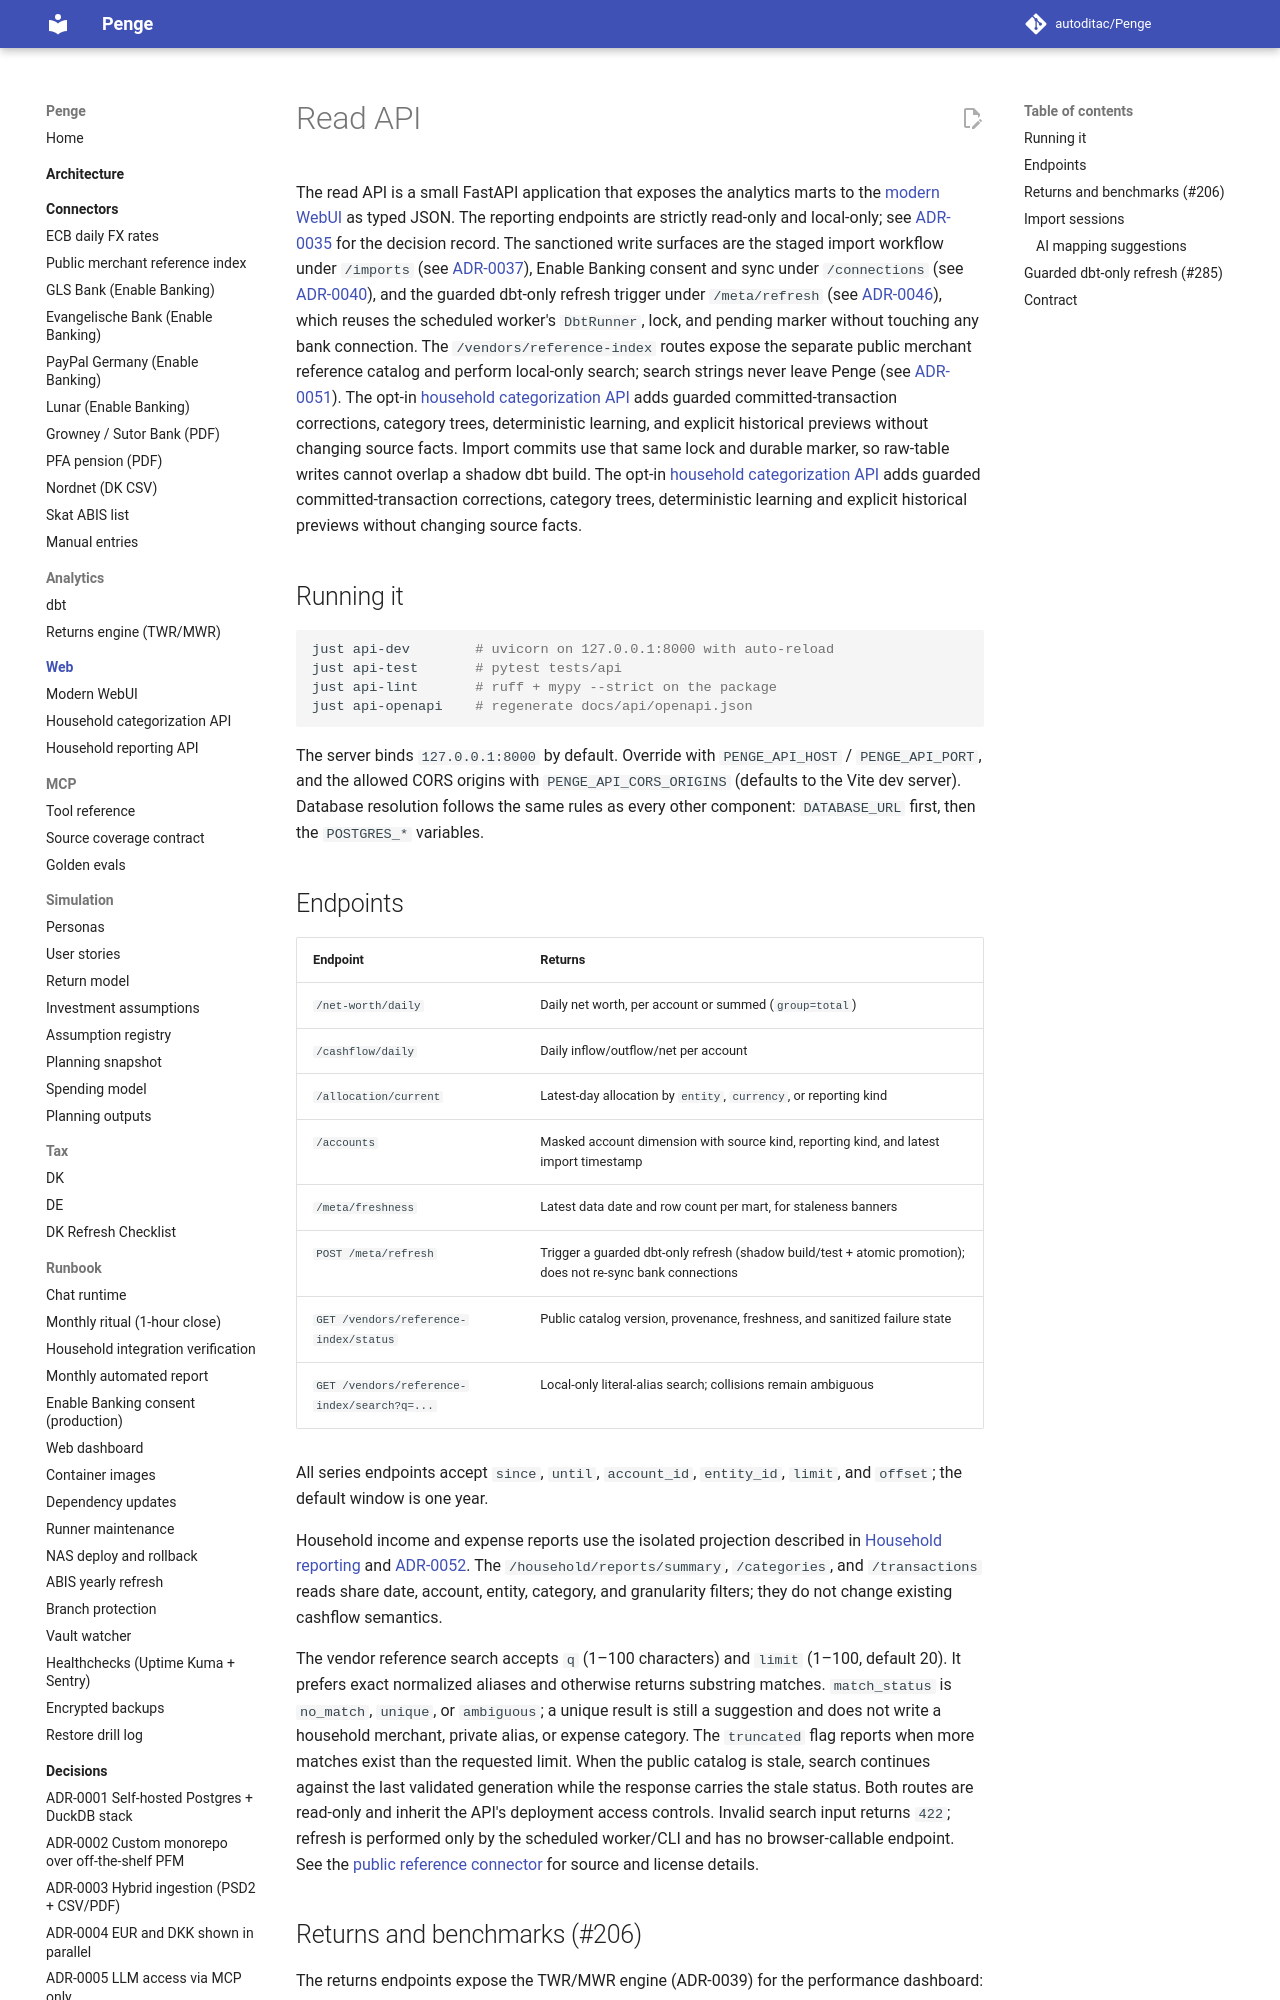

repository: autoditac/Penge · page: api/index.html · generator: mkdocs

# Read API

The read API is a small FastAPI application that exposes the analytics marts
to the [modern WebUI](../web/modern-webui.md) as typed JSON.
The reporting endpoints are strictly read-only and local-only; see
[ADR-0035](../decisions/0035-fastapi-read-api.md) for the decision record.
The sanctioned write surfaces are the staged import workflow under `/imports`
(see [ADR-0037](../decisions/0037-staged-import-sessions.md)), Enable Banking
consent and sync under `/connections` (see
[ADR-0040](../decisions/0040-in-app-enable-banking-consent-flow.md)), and the guarded
dbt-only refresh trigger under `/meta/refresh`
(see [ADR-0046](../decisions/0046-scheduled-enable-banking-net-worth-refresh.md)),
which reuses the scheduled worker's `DbtRunner`, lock, and pending marker
without touching any bank connection.
The `/vendors/reference-index` routes expose the separate public merchant
reference catalog and perform local-only search; search strings never leave
Penge (see [ADR-0051](../decisions/0051-public-merchant-reference-index.md)).
The opt-in [household categorization API](household.md) adds guarded
committed-transaction corrections, category trees, deterministic learning,
and explicit historical previews without changing source facts.
Import commits use that same lock and durable marker, so raw-table writes
cannot overlap a shadow dbt build.
The opt-in [household categorization API](household.md) adds guarded committed-transaction corrections, category trees, deterministic learning and explicit historical previews without changing source facts.

## Running it

```bash
just api-dev        # uvicorn on 127.0.0.1:8000 with auto-reload
just api-test       # pytest tests/api
just api-lint       # ruff + mypy --strict on the package
just api-openapi    # regenerate docs/api/openapi.json
```

The server binds `127.0.0.1:8000` by default.
Override with `PENGE_API_HOST` / `PENGE_API_PORT`, and the allowed CORS
origins with `PENGE_API_CORS_ORIGINS` (defaults to the Vite dev server).
Database resolution follows the same rules as every other component:
`DATABASE_URL` first, then the `POSTGRES_*` variables.

## Endpoints

| Endpoint              | Returns                                                          |
| --------------------- | ---------------------------------------------------------------- |
| `/net-worth/daily`    | Daily net worth, per account or summed (`group=total`)           |
| `/cashflow/daily`     | Daily inflow/outflow/net per account                             |
| `/allocation/current` | Latest-day allocation by `entity`, `currency`, or reporting kind |
| `/accounts`           | Masked account dimension with source kind, reporting kind, and latest import timestamp |
| `/meta/freshness`     | Latest data date and row count per mart, for staleness banners   |
| `POST /meta/refresh`  | Trigger a guarded dbt-only refresh (shadow build/test + atomic promotion); does not re-sync bank connections |
| `GET /vendors/reference-index/status` | Public catalog version, provenance, freshness, and sanitized failure state |
| `GET /vendors/reference-index/search?q=...` | Local-only literal-alias search; collisions remain ambiguous |

All series endpoints accept `since`, `until`, `account_id`, `entity_id`,
`limit`, and `offset`; the default window is one year.

Household income and expense reports use the isolated projection described in
[Household reporting](household-reporting.md) and
[ADR-0052](../decisions/0052-household-reporting-projection.md).
The `/household/reports/summary`, `/categories`, and `/transactions` reads share
date, account, entity, category, and granularity filters; they do not change
existing cashflow semantics.

The vendor reference search accepts `q` (1–100 characters) and `limit`
(1–100, default 20).
It prefers exact normalized aliases and otherwise returns substring matches.
`match_status` is `no_match`, `unique`, or `ambiguous`; a unique result is
still a suggestion and does not write a household merchant, private alias, or
expense category.
The `truncated` flag reports when more matches exist than the requested limit.
When the public catalog is stale, search continues against the last validated
generation while the response carries the stale status.
Both routes are read-only and inherit the API's deployment access controls.
Invalid search input returns `422`; refresh is performed only by the scheduled
worker/CLI and has no browser-callable endpoint.
See the [public reference connector](../connectors/merchant-reference.md) for
source and license details.
